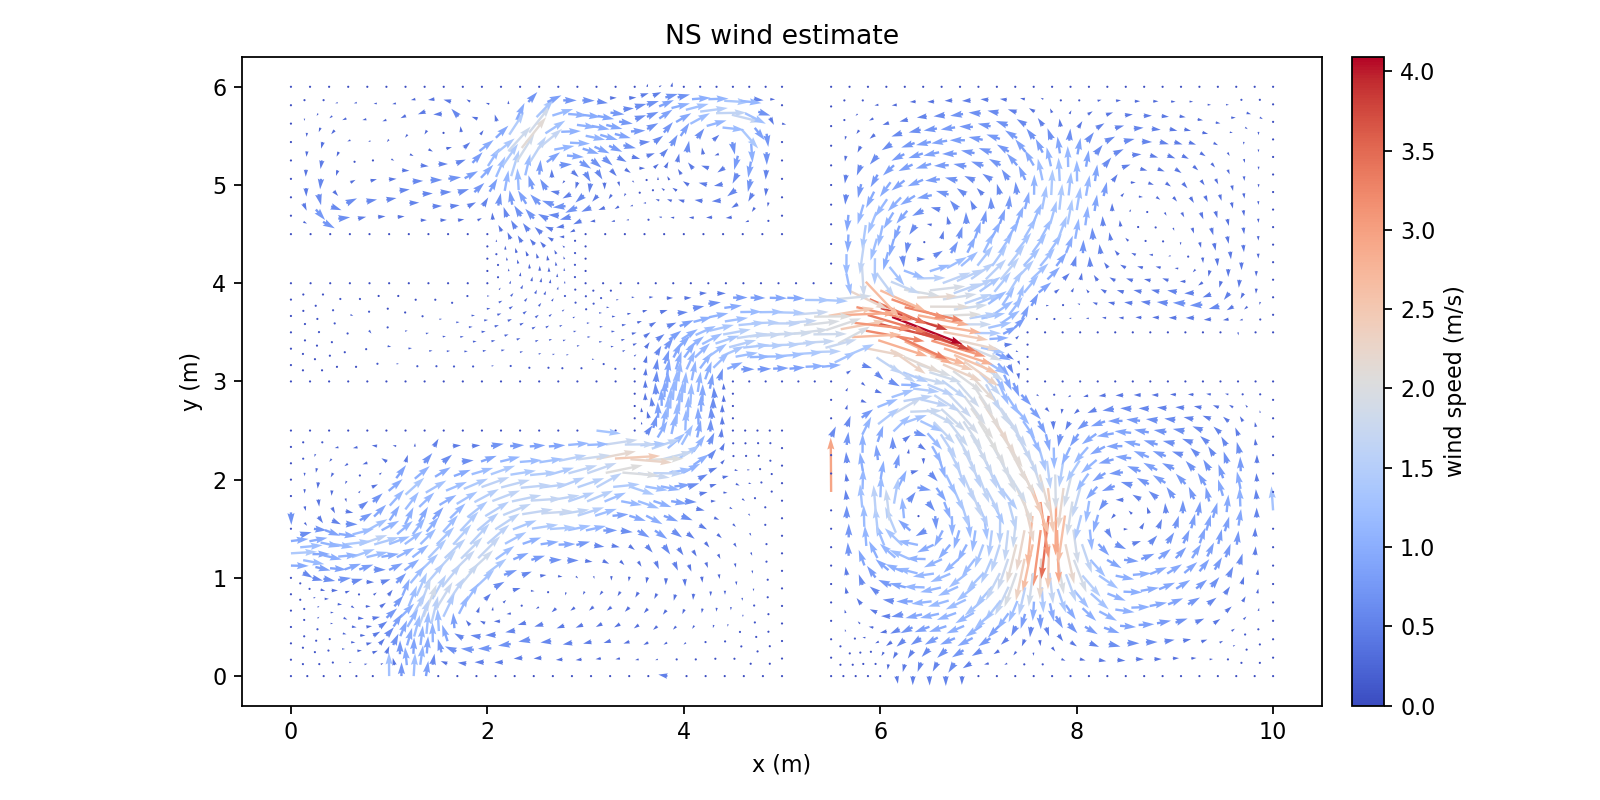

Source data for this figure (header and first rows):
Points:0, Points:1, Points:2, U:0, U:1, U:2
9.812499999996290967e+00, 0.000000000000000000e+00, 0.000000000000000000e+00, 0.000000000000000000e+00, 0.000000000000000000e+00, 0.000000000000000000e+00
1.000000000000000178e+01, 5.664362628085781756e-17, 0.000000000000000000e+00, 0.000000000000000000e+00, 0.000000000000000000e+00, 0.000000000000000000e+00
9.677732030644911276e+00, 1.347679693504804932e-01, 0.000000000000000000e+00, 6.376150209480449527e-02, 5.318651415305107773e-03, 0.000000000000000000e+00
9.865232030648620309e+00, 1.347679693504804932e-01, 0.000000000000000000e+00, 2.241823400009150535e-02, 6.454581224251358836e-03, 0.000000000000000000e+00
9.624999999992581934e+00, 7.322853433113562488e-18, 0.000000000000000000e+00, 0.000000000000000000e+00, 0.000000000000000000e+00, 0.000000000000000000e+00
9.730464061297237066e+00, 2.695359387009609309e-01, 0.000000000000000000e+00, 6.179966076254254925e-02, 3.418183759159293400e-02, 0.000000000000000000e+00
1.000000000000000000e+01, 1.875000000005254130e-01, 0.000000000000000000e+00, 0.000000000000000000e+00, 0.000000000000000000e+00, 0.000000000000000000e+00
9.865232030648620309e+00, 3.222679693510058785e-01, 0.000000000000000000e+00, 2.364568837133937396e-02, 3.903919788347735842e-02, 0.000000000000000000e+00
1.000000000000000178e+01, 3.750000000010508261e-01, 0.000000000000000000e+00, 0.000000000000000000e+00, 0.000000000000000000e+00, 0.000000000000000000e+00
9.592977028719278820e+00, 3.047326432337796875e-01, 0.000000000000000000e+00, 1.175830149944723929e-01, 6.433272261091660393e-02, 0.000000000000000000e+00
9.540244998066949478e+00, 1.699646738832991943e-01, 0.000000000000000000e+00, 1.169651022473808671e-01, 2.231987550825568350e-02, 0.000000000000000000e+00
9.455489996141315245e+00, 3.399293477665983332e-01, 0.000000000000000000e+00, 1.894420444572074980e-01, 1.005115236641485887e-01, 0.000000000000000000e+00
9.437499999988874677e+00, 0.000000000000000000e+00, 0.000000000000000000e+00, 0.000000000000000000e+00, 0.000000000000000000e+00, 0.000000000000000000e+00
9.352744998063240445e+00, 1.699646738832991943e-01, 0.000000000000000000e+00, 1.869781330334505665e-01, 2.121936872224624085e-02, 0.000000000000000000e+00
9.249999999985165644e+00, 7.752900328033281086e-18, 0.000000000000000000e+00, 0.000000000000000000e+00, 0.000000000000000000e+00, 0.000000000000000000e+00
9.715235779060066079e+00, 4.235446083687894880e-01, 0.000000000000000000e+00, 9.714882110719441632e-02, 8.322464611744985474e-02, 0.000000000000000000e+00
9.850003748411445770e+00, 4.762766390188343246e-01, 0.000000000000000000e+00, 4.724361774729834984e-02, 8.393695802575835974e-02, 0.000000000000000000e+00
9.577748746482104281e+00, 4.587413129016081337e-01, 0.000000000000000000e+00, 1.763406716612914704e-01, 1.285589959189566978e-01, 0.000000000000000000e+00
9.700007496822889763e+00, 5.775532780366178232e-01, 0.000000000000000000e+00, 1.485029537144740008e-01, 1.530865378200790827e-01, 0.000000000000000000e+00
1.000000000000000000e+01, 5.625000000015759616e-01, 0.000000000000000000e+00, 0.000000000000000000e+00, 0.000000000000000000e+00, 0.000000000000000000e+00
9.850003748411445770e+00, 6.637766390193594601e-01, 0.000000000000000000e+00, 4.377101729156829962e-02, 1.644545554397726095e-01, 0.000000000000000000e+00
1.000000000000000178e+01, 7.500000000021012081e-01, 0.000000000000000000e+00, 0.000000000000000000e+00, 0.000000000000000000e+00, 0.000000000000000000e+00
9.269229608476027948e+00, 3.499108093535575614e-01, 0.000000000000000000e+00, 3.249846282578174872e-01, 1.153936517651966004e-01, 0.000000000000000000e+00
9.166484610397953148e+00, 1.799461354702583948e-01, 0.000000000000000000e+00, 2.805544807221919679e-01, 2.524269281015080121e-02, 0.000000000000000000e+00
9.518315450969218716e+00, 6.554201950759886985e-01, 0.000000000000000000e+00, 3.206339992778262094e-01, 2.842107759479341467e-01, 0.000000000000000000e+00
9.396056700628431457e+00, 5.366082299409788980e-01, 0.000000000000000000e+00, 3.538757466260775142e-01, 2.378148226614973104e-01, 0.000000000000000000e+00
9.209796312963142384e+00, 5.465896915279381263e-01, 0.000000000000000000e+00, 4.778846561331269727e-01, 2.080264217766719104e-01, 0.000000000000000000e+00
9.082969220810742428e+00, 3.598922709405169007e-01, 0.000000000000000000e+00, 4.372952124645205219e-01, 8.195266918797085298e-02, 0.000000000000000000e+00
9.336623405115542340e+00, 7.332871121153593519e-01, 0.000000000000000000e+00, 4.646833929390652984e-01, 3.486356260306306409e-01, 0.000000000000000000e+00
9.062499999981458387e+00, 0.000000000000000000e+00, 0.000000000000000000e+00, 0.000000000000000000e+00, 0.000000000000000000e+00, 0.000000000000000000e+00
8.978984610394245891e+00, 1.799461354702584226e-01, 0.000000000000000000e+00, 3.370062756847503893e-01, 1.709458718294173604e-02, 0.000000000000000000e+00
8.874999999977749354e+00, 7.420802714442363974e-18, 0.000000000000000000e+00, 0.000000000000000000e+00, 0.000000000000000000e+00, 0.000000000000000000e+00
9.689897907996856574e+00, 7.561567887854760972e-01, 0.000000000000000000e+00, 1.603765365478629912e-01, 2.986606360567725105e-01, 0.000000000000000000e+00
9.839894159585410804e+00, 8.423801497682177342e-01, 0.000000000000000000e+00, 4.972311342674096829e-02, 2.612898872517839255e-01, 0.000000000000000000e+00
9.508205862143183751e+00, 8.340237058248469726e-01, 0.000000000000000000e+00, 2.864302916298054891e-01, 4.235441760378895193e-01, 0.000000000000000000e+00
9.679788319170823385e+00, 9.347602995343344823e-01, 0.000000000000000000e+00, 1.316127763236601134e-01, 4.231406807925555125e-01, 0.000000000000000000e+00
1.000000000000000000e+01, 9.375000000026261215e-01, 0.000000000000000000e+00, 0.000000000000000000e+00, 0.000000000000000000e+00, 0.000000000000000000e+00
9.839894159585412581e+00, 1.029880149768742648e+00, 0.000000000000000000e+00, 4.051357617226470503e-02, 3.204230602358678626e-01, 0.000000000000000000e+00
1.000000000000000178e+01, 1.125000000003151257e+00, 0.000000000000000000e+00, 0.000000000000000000e+00, 0.000000000000000000e+00, 0.000000000000000000e+00
9.133725455553651784e+00, 7.315751271099966146e-01, 0.000000000000000000e+00, 6.486222437042187261e-01, 3.654806172166221168e-01, 0.000000000000000000e+00
9.006898363401250052e+00, 5.448777065225753891e-01, 0.000000000000000000e+00, 6.540542368892277025e-01, 2.214891943712631039e-01, 0.000000000000000000e+00
8.930827505991759452e+00, 7.298631421046339884e-01, 0.000000000000000000e+00, 8.182777383365146262e-01, 3.306152733617999107e-01, 0.000000000000000000e+00
8.790065006576877948e+00, 1.722380933652284951e-01, 0.000000000000000000e+00, 4.080378149583866465e-01, 6.743443394308908448e-03, 0.000000000000000000e+00
8.894049616993374485e+00, 3.521842288354869455e-01, 0.000000000000000000e+00, 5.489563226786756678e-01, 9.451367861786423574e-02, 0.000000000000000000e+00
8.817978759583882109e+00, 5.371696644175454338e-01, 0.000000000000000000e+00, 7.625692379672935894e-01, 1.459153019596136081e-01, 0.000000000000000000e+00
8.705130013176004766e+00, 3.444761867304569347e-01, 0.000000000000000000e+00, 6.290986140102299284e-01, 1.265931278010443833e-02, 0.000000000000000000e+00
9.371297295428817620e+00, 9.085820870167142793e-01, 0.000000000000000000e+00, 4.344124364506637970e-01, 5.280314760015892839e-01, 0.000000000000000000e+00
9.542879752456455478e+00, 1.009318680726201789e+00, 0.000000000000000000e+00, 2.761019701176512520e-01, 5.677455528208236180e-01, 0.000000000000000000e+00
9.251122552055708326e+00, 1.066773995060777525e+00, 0.000000000000000000e+00, 5.303689726177970298e-01, 6.621202004948831821e-01, 0.000000000000000000e+00
9.216448661742436599e+00, 8.914790201594227081e-01, 0.000000000000000000e+00, 5.975114499087161857e-01, 4.827226162128757103e-01, 0.000000000000000000e+00
9.013550712180542490e+00, 8.897670351540598599e-01, 0.000000000000000000e+00, 7.603122857354384090e-01, 4.728853538315581639e-01, 0.000000000000000000e+00
9.405971185742087570e+00, 1.083877061918068874e+00, 0.000000000000000000e+00, 3.933248456504478963e-01, 6.697248125502281990e-01, 0.000000000000000000e+00
9.096273918369325528e+00, 1.049670928203485731e+00, 0.000000000000000000e+00, 7.012633227178909356e-01, 5.909254082398590624e-01, 0.000000000000000000e+00
8.687499999974214404e+00, 0.000000000000000000e+00, 0.000000000000000000e+00, 0.000000000000000000e+00, 0.000000000000000000e+00, 0.000000000000000000e+00
8.602565006573342998e+00, 1.722380933652284951e-01, 0.000000000000000000e+00, 4.355656913872079095e-01, -3.056903088792021182e-03, 0.000000000000000000e+00
8.499999999970679454e+00, 7.060365842124614763e-18, 0.000000000000000000e+00, 0.000000000000000000e+00, 0.000000000000000000e+00, 0.000000000000000000e+00
9.655216989787055226e+00, 1.136201188209433610e+00, 0.000000000000000000e+00, 1.823167923257472955e-01, 5.976869838674909730e-01, 0.000000000000000000e+00
9.815322830201644422e+00, 1.231321038443841998e+00, 0.000000000000000000e+00, 4.440800819673518945e-02, 4.767246738050805455e-01, 0.000000000000000000e+00
9.518308423072689095e+00, 1.210759569401301139e+00, 0.000000000000000000e+00, 2.617593137820161120e-01, 7.250347566259837118e-01, 0.000000000000000000e+00
9.630645660403287067e+00, 1.337642076884532960e+00, 0.000000000000000000e+00, 9.544859719138586163e-02, 7.572561011174877565e-01, 0.000000000000000000e+00
... 2,373 more rows
